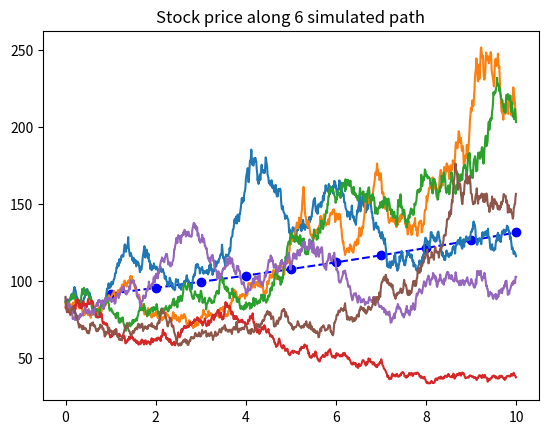
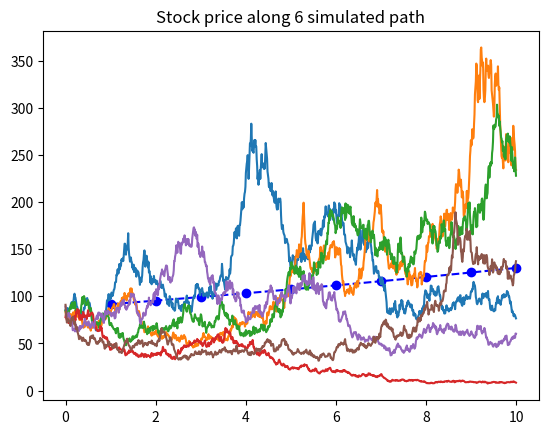

Generate these figures, in order, with matplotlib:
# -*- coding: utf-8 -*-
"""
Created on Tue Jan 23 00:14:11 2018

[redacted]
"""

import numpy as np
from numpy import sqrt, log, sin, cos, exp, pi, mean, var
from scipy.stats import norm
import matplotlib.pyplot as plt



# Generates Random number U[0, 1]
# @param n = number of random number to be generated
# @param seed = starting number
# @return vector of random numbers
def genRandUnif(n, seed=100, LGMm=2**31-1, LGMa=7**5):
    x=np.array([seed], dtype=np.float64)
    u=np.array([], dtype=np.float64)
    for i in range(n):
        rand = (LGMa*x[i]) % LGMm
        x = np.append(x, rand)
        u = np.append(u, rand/LGMm)
    return u       
    
# Generates N(0,1) using Box-Muller method
# @param n = number of standard normal random numbers
# @param seed
# @return numpy array of 'n' N(0,1) numbers
def genStandardNorm(n, seed=100):
    rnorm = np.array([])
    rUnif = genRandUnif(n, seed)
    u1 = rUnif[:n//2]
    u2 = rUnif[n//2:]
    z1 = sqrt(-2*log(u1))*cos(2*pi*u2)
    z2 = sqrt(-2*log(u1))*sin(2*pi*u2)
    rnorm = np.append(rnorm, z1) 
    rnorm = np.append(rnorm, z2)
    return rnorm

# Generates Bi -variates normal variables 
# and computes the rho
# @param seed 
# @return rho number
# sigma1 and sigma2 are 1    
def genBiNorm(seed, n=1000, a=-0.7):
    z = genStandardNorm(2*n, seed)
    z1 = np.split(z, 2)[0]
    z2 = np.split(z, 2)[1]
    x = 0 + 1*z1 #sigma 1 here and mean =0
    y = 0 + sqrt(1-a**2)*z2 + a*z1 #sigma 1 mean = 0 
    return x, y
    
    

# Question 1
def calCorr(seed=100):  
    x, y = genBiNorm(seed=seed)
    xm = np.mean(x)
    ym = np.mean(y)
    n = 1000
    rho = ((1/(n-1))*np.sum((x-xm)*(y-ym)))/(sqrt( (1/(n-1))*np.sum((x-xm)**2) ) * sqrt( (1/(n-1))*np.sum((y-ym)**2) ))
    print('rho = ', rho)
    return rho

calCorr(seed=20)    
    
# Question 2
def expectedValue_2(seed=100):
    x, y = genBiNorm(seed=seed, n=10**4, a=0.6)
    f = x**3 + sin(y) + (x**2)*y
    # max(0, f)
    f = np.where(f>0, f, 0)
    E = np.mean(f)    
    print('Question 2: Value of E = ', E, '\n')
    return E
    
expectedValue_2(seed=300)

# Question 3
def expectedValue_3(seed=100):
    z = genStandardNorm(n=10**4, seed=seed)
    w5 = sqrt(5)*z
    f1 = w5**2 + sin(w5) 
    Ea1 = mean(f1)
    print('Ea1 = ', Ea1, '\t' )
    print('var = ', var(f1), '\n')
        
    t1 = 0.5
    f2 = exp(t1/2)*cos(sqrt(t1)*z)
    Ea2 = mean(f2)
    print('Ea2 =', Ea2, '\t' )
    print('var = ', var(f2), '\n')
            
    t2 = 3.2
    f3 = exp(t2/2)*cos(sqrt(t2)*z)
    Ea3 = mean(f3)
    print('Ea3 = ', Ea3, '\t' )
    print('var = ', var(f3), '\n')
    
    t3 = 6.5
    f4 = exp(t3/2)*cos(sqrt(t3)*z)
    Ea4 = mean(f4)
    print('Ea4 = ', Ea4, '\t' )
    print('var = ', var(f4), '\n')

    #3.c
    u1, u2 = genBiNorm(seed=seed, n=10000, a=-0.8)
    fu1 = (sqrt(5)*u1)**2 + sin(sqrt(5)*u1)
    fu2 = (sqrt(5)*u2)**2 + sin(sqrt(5)*u2)
    Eb1 = mean((fu1+fu2)/2)
    print('Eb1 = ', Eb1, '\t')
    print('var = ', var((fu1+fu2)/2), '\n')
    
    t = 0.5
    f1 = exp(t/2)*cos(sqrt(t)*u1)
    f2 = exp(t/2)*cos(sqrt(t)*u2)
    Eb2 = mean((f1+f2)/2)
    print('Eb2 = ', Eb2, '\t')
    print('var = ', var((f1+f2)/2), '\n')
    
    t = 3.2
    f1 = exp(t/2)*cos(sqrt(t)*u1)
    f2 = exp(t/2)*cos(sqrt(t)*u2)
    Eb3 = mean((f1+f2)/2)
    print('Eb3 = ', Eb3, '\t')
    print('var = ', var((f1+f2)/2), '\n')
         
    t = 6.5
    f1 = exp(t/2)*cos(sqrt(t)*u1)
    f2 = exp(t/2)*cos(sqrt(t)*u2)
    Eb4 = mean((f1+f2)/2)
    print('Eb4 = ', Eb4, '\t')
    print('var = ', var((f1+f2)/2), '\n')
    
    return Ea1, Ea2, Ea3, Eb1, Eb2, Eb3
    
expectedValue_3(seed=200)
    
# Question 4
def callPrice(seed = 100):
    r = 0.04
    sigma = 0.2
    So = 88
    x = 100
    T = 5
    z = genStandardNorm(n=10**5, seed=seed)
    Wt = sqrt(T)*z
    ST = So*exp(sigma*Wt+(r-sigma**2/2)*T)
    STX = ST - x
    STX = np.where(STX>0, STX, 0)
    call = mean(exp(-r*T)*STX)
    print('call price using Monte-Carlo = ', call, '\n')
    
    #Question 4b - call price Black Scholes
    d1 = (log(So/x) + (r+sigma**2/2)*T)/(sigma*sqrt(T))
    d2 = d1 - sigma*sqrt(T)
    call_bs = norm.cdf(d1)*So - norm.cdf(d2)*x*exp(-r*T)
    print('call price using Black Scholes = ', call_bs, '\n')
    
    #Question 4a, 4b using variance reduction technique
    u1 = genStandardNorm(n=10**5, seed=seed)
    u2 = -u1
    ST1 = So*exp(sigma*(sqrt(T)*u1)+(r-sigma**2/2)*T)
    ST2 = So*exp(sigma*(sqrt(T)*u2)+(r-sigma**2/2)*T)
    STX1 = ST1 - x
    STX2 = ST2 - x
    STX1 = np.where(STX1>0, STX1, 0)
    STX2 = np.where(STX2>0, STX2, 0)
    
    call_var_reduce = mean( (exp(-r*T)*STX1 + exp(-r*T)*STX2)/2 )
    print('call price using antithetic variates - var reduction technique ', call_var_reduce)
    
    return call, call_bs, call_var_reduce
 
callPrice(seed=200)
   
#Question 5
def simulateStockPrice(seed=100, sigma=0.18):
    r = 0.04
    So = 88
    T = 10
    dt = T/1000
    
    #part a
    z = genStandardNorm(n=1000, seed=seed)
    stockPrice = np.array([])
    for t in range(1, 11):
        St = So*exp(sigma*sqrt(t)*z+(r-sigma**2/2)*t)
        stockPrice = np.append(stockPrice, mean(St))
    
    fig, axe = plt.subplots(1, sharex=True, sharey=True)
    t = np.arange(1, 11)
    axe.plot(t, stockPrice, '--bo')    

    #part b
    z = genStandardNorm(n=6000, seed=seed)
    paths = np.array(np.split(z, 6))
    paths = np.cumsum(paths,axis=1)    
    t = np.arange(0, 10, 1/100)    
    
    #partc
    for i in range(6):
        St = So*exp(sigma*sqrt(dt)*paths[i]+(r-sigma**2/2)*t)
        axe.plot(t, St)
    axe.set_title('Stock price along 6 simulated path')   
    
#Question 5d
simulateStockPrice(seed=200, sigma=0.18)
simulateStockPrice(seed=200, sigma=0.35)

#Question 6
def integral(seed=100):
    
    #6.a
    dx = 1/10000
    x = np.arange(0, 1, dx)
    Ia = sum(4*sqrt(1-x**2)*dx)
    
    #6.b
    u = genRandUnif(n=10000, seed=seed)
    f = 4*sqrt(1-u**2)
    Ib = mean(f)
    print('var monte carlo ', var(f))
    
    #6.c Importance Sampling
    n_test = 1000
    a = np.arange(0,1,1/n_test)
    Y = np.random.uniform(0,1,10000)
    var_test = []
    
    for i in range(n_test):
        var_test.append(np.var(4*np.sqrt(1-Y**2)/(((1-a[i]/3)**(-1))*(1-a[i]*Y**2))))
    
    optimal_a = a[np.argmin(var_test)]
    fun2 = (4*np.sqrt(1-Y**2)/(((1-optimal_a/3)**(-1))*(1-optimal_a*Y**2)))
    np.mean(fun2)
       
    return Ia, Ib

integral(10)   
    

     
        

               
    
            
    
    
    
    
    
    
    
    
    
    
    
    
    
    
    

  
    
    
    